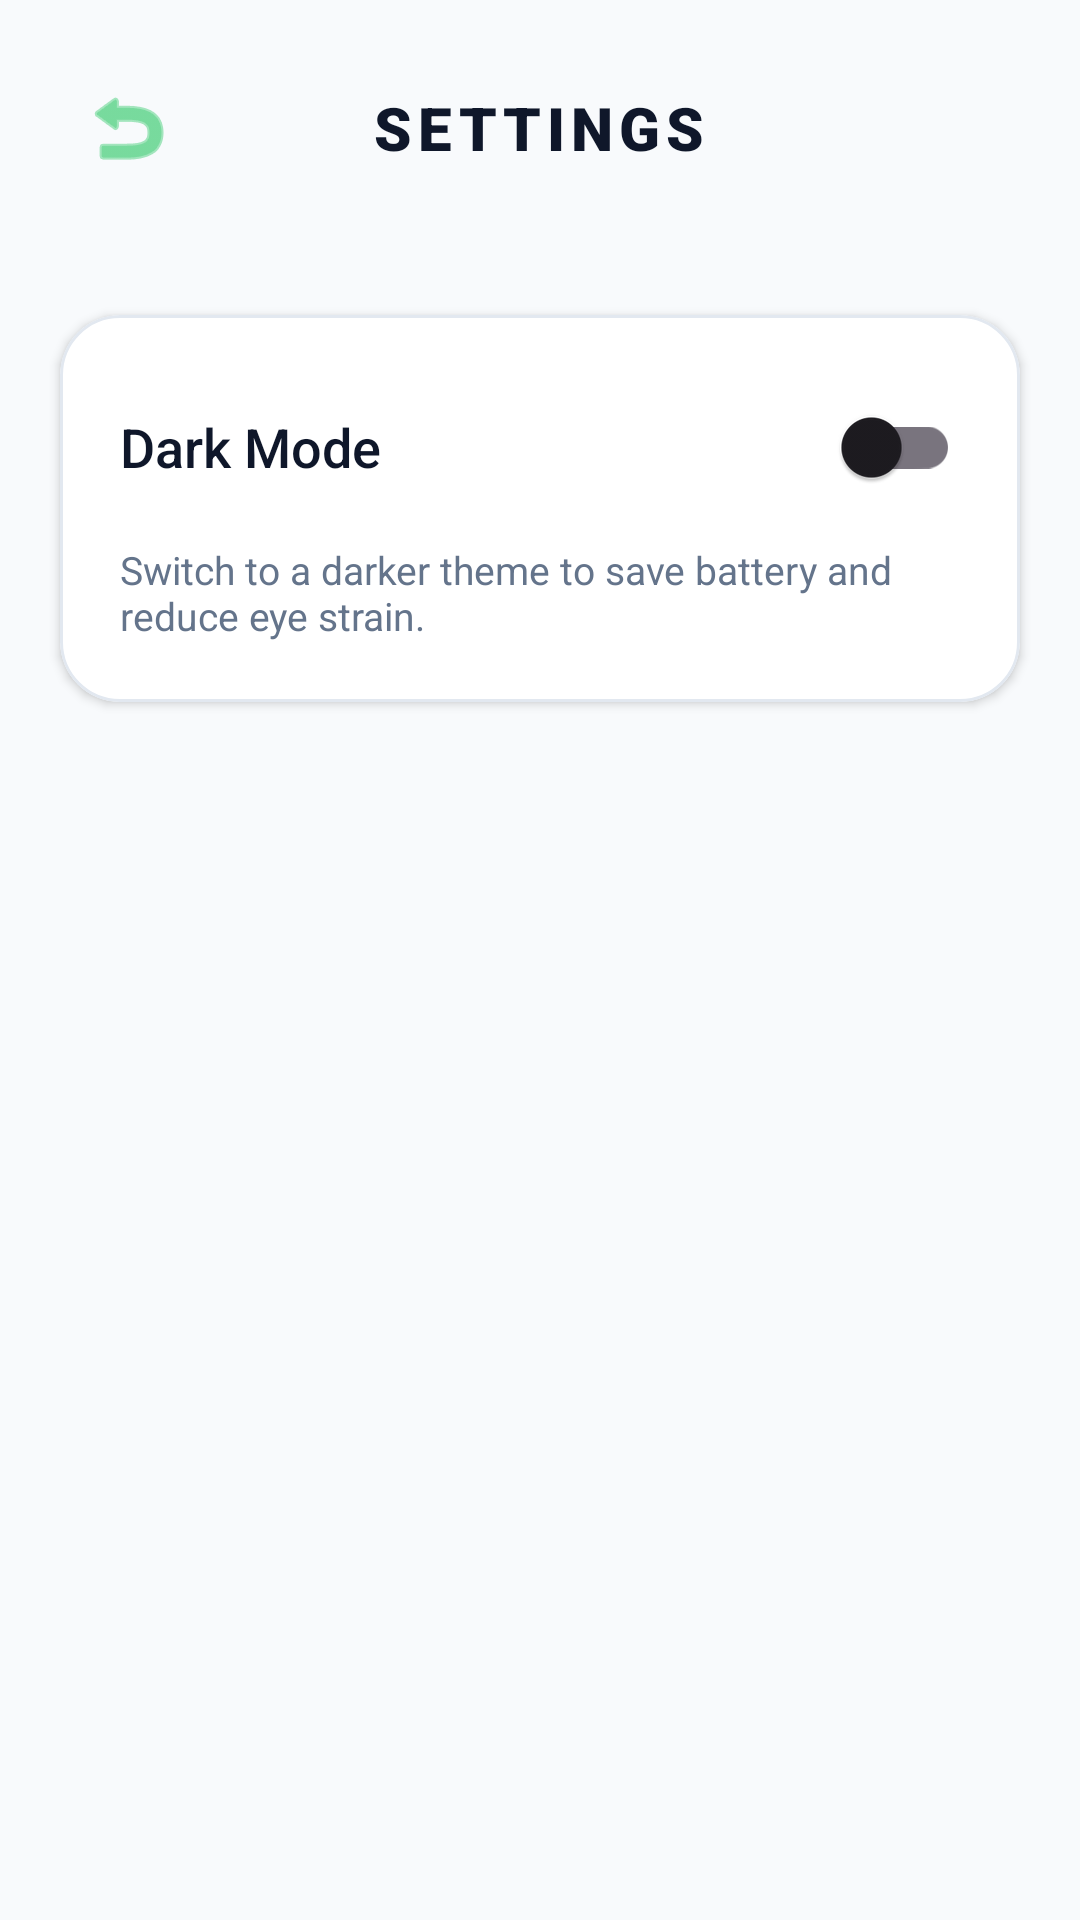

Reconstruct the res/layout file that produces this screen, plus the resources it refers to.
<!-- AndroidManifest.xml: application theme Theme.EnviroQuest -->
<!-- res/layout/activity_settings.xml -->
<?xml version="1.0" encoding="utf-8"?>
<androidx.constraintlayout.widget.ConstraintLayout xmlns:android="http://schemas.android.com/apk/res/android"
    xmlns:app="http://schemas.android.com/apk/res-auto"
    android:layout_width="match_parent"
    android:layout_height="match_parent"
    android:background="@color/bg_main">

    <RelativeLayout
        android:id="@+id/settingsHeader"
        android:layout_width="match_parent"
        android:layout_height="wrap_content"
        android:padding="20dp"
        app:layout_constraintTop_toTopOf="parent">

        <ImageButton
            android:id="@+id/btn_back_settings"
            android:layout_width="45dp"
            android:layout_height="45dp"
            android:background="?attr/selectableItemBackgroundBorderless"
            android:src="@android:drawable/ic_menu_revert"
            app:tint="@color/primary" />

        <TextView
            android:layout_width="wrap_content"
            android:layout_height="wrap_content"
            android:layout_centerInParent="true"
            android:fontFamily="sans-serif-black"
            android:text="SETTINGS"
            android:textColor="@color/text_main"
            android:textSize="20sp"
            android:letterSpacing="0.1" />
    </RelativeLayout>

    <com.google.android.material.card.MaterialCardView
        android:layout_width="match_parent"
        android:layout_height="wrap_content"
        android:layout_margin="20dp"
        app:cardBackgroundColor="@color/bg_card"
        app:cardCornerRadius="20dp"
        app:cardElevation="2dp"
        app:strokeWidth="1dp"
        app:strokeColor="@color/border_light"
        app:layout_constraintTop_toBottomOf="@id/settingsHeader">

        <LinearLayout
            android:layout_width="match_parent"
            android:layout_height="wrap_content"
            android:orientation="vertical"
            android:padding="20dp">

            <RelativeLayout
                android:layout_width="match_parent"
                android:layout_height="wrap_content">

                <TextView
                    android:layout_width="wrap_content"
                    android:layout_height="wrap_content"
                    android:text="Dark Mode"
                    android:textColor="@color/text_main"
                    android:textSize="18sp"
                    android:fontFamily="sans-serif-medium"
                    android:layout_centerVertical="true"/>

                <com.google.android.material.switchmaterial.SwitchMaterial
                    android:id="@+id/switch_dark_mode"
                    android:layout_width="wrap_content"
                    android:layout_height="wrap_content"
                    android:layout_alignParentEnd="true"
                    app:useMaterialThemeColors="true"/>
            </RelativeLayout>

            <TextView
                android:layout_width="match_parent"
                android:layout_height="wrap_content"
                android:layout_marginTop="8dp"
                android:text="Switch to a darker theme to save battery and reduce eye strain."
                android:textColor="@color/text_secondary"
                android:textSize="13sp" />

        </LinearLayout>
    </com.google.android.material.card.MaterialCardView>

</androidx.constraintlayout.widget.ConstraintLayout>
<!-- resources referenced by this layout -->
<resources>
  <color name="bg_card">#FFFFFF</color>
  <color name="bg_main">#F8FAFC</color>
  <color name="border_light">#E2E8F0</color>
  <color name="primary">#22C55E</color>
  <color name="text_main">#0F172A</color>
  <color name="text_secondary">#64748B</color>
  <style name="Theme.EnviroQuest" parent="Base.Theme.EnviroQuest" />
  <style name="Base.Theme.EnviroQuest" parent="Theme.Material3.DayNight.NoActionBar">
          
          
      </style>
</resources>
